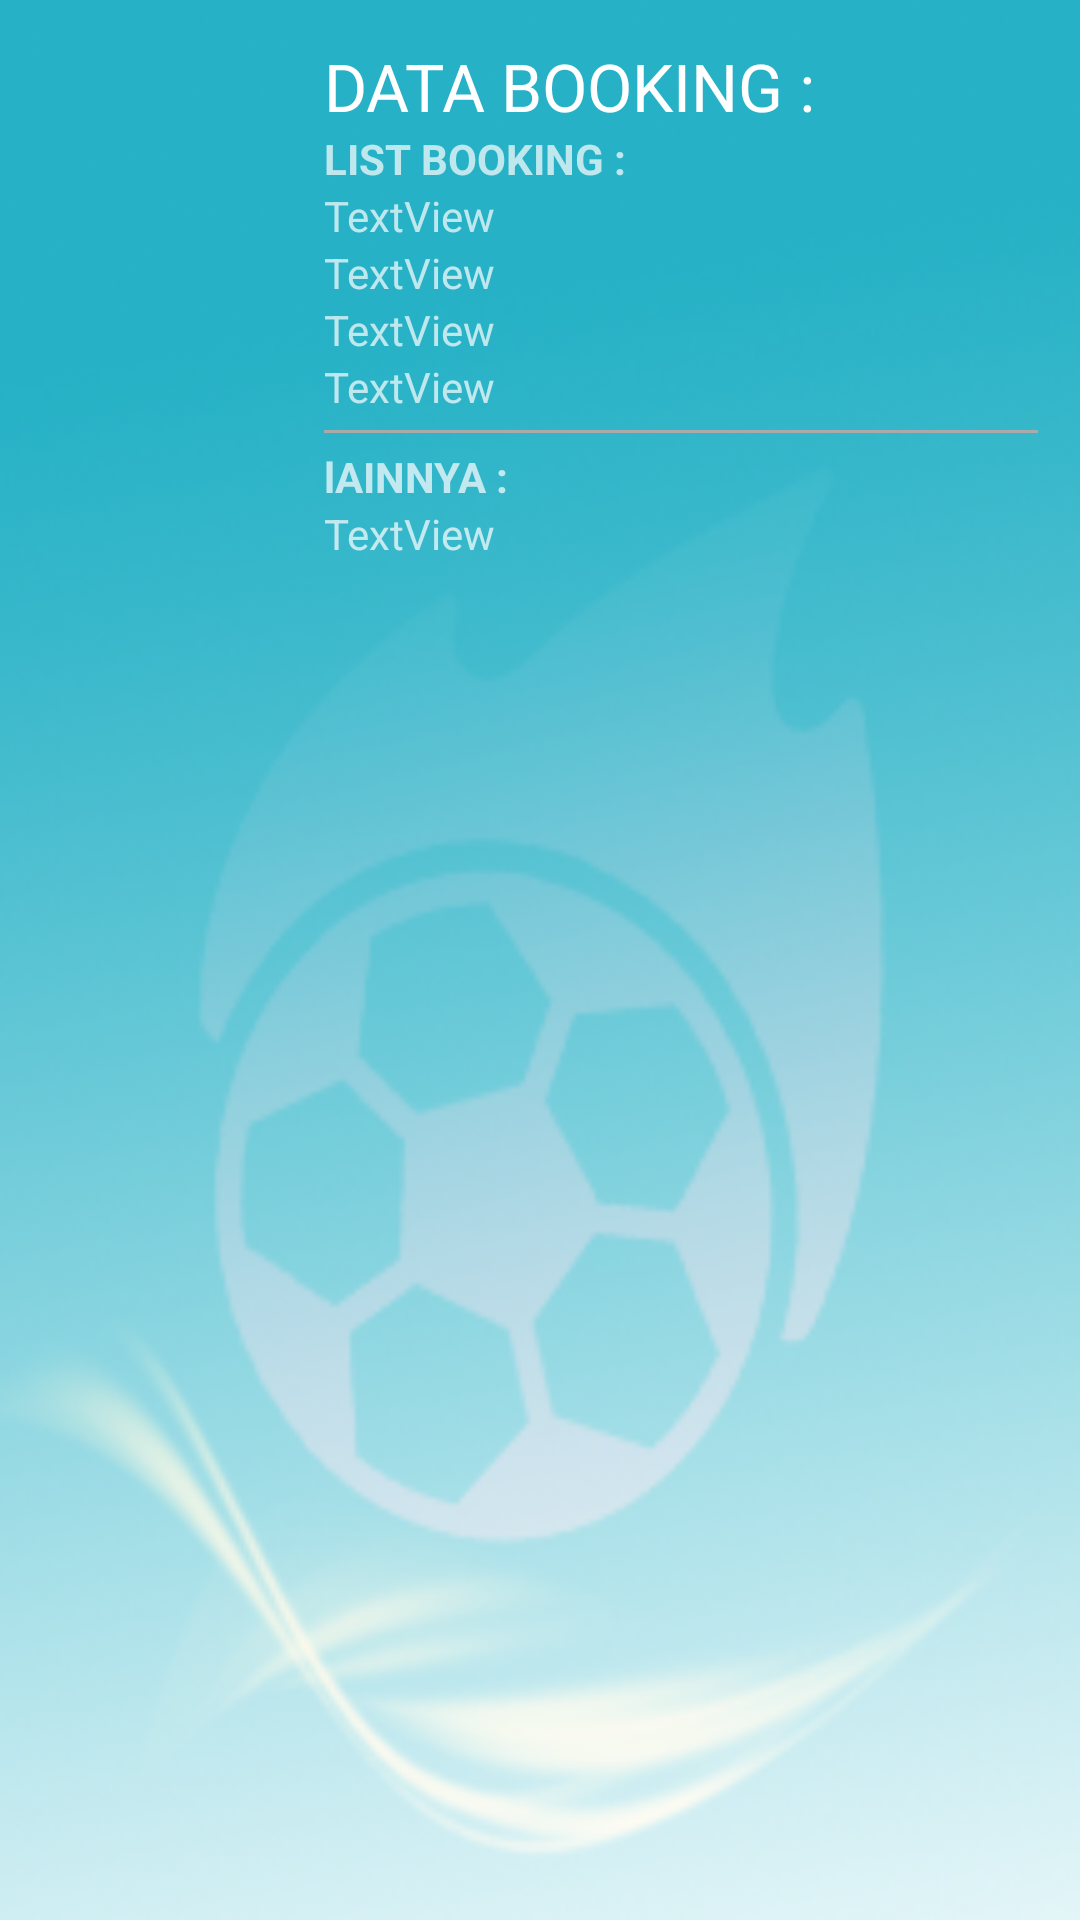

Layout XML and referenced resources for this Android screen:
<!-- AndroidManifest.xml: application theme SplashTheme -->
<!-- res/layout/showdata_layout.xml -->
<?xml version="1.0" encoding="utf-8"?>
<LinearLayout xmlns:android="http://schemas.android.com/apk/res/android"
    android:id="@+id/android_list_view_tutorial_with_example"
    android:layout_width="match_parent"
    android:layout_height="match_parent"
    android:orientation="horizontal"
    android:background="@drawable/backgroundutama"
    android:padding="7dp">

    <ImageView
        android:id="@+id/listview_image"
        android:layout_width="94dp"
        android:layout_height="90dp"
        android:contentDescription="@string/app_name"
        android:padding="10dp"
        android:src="@drawable/splash" />

    <LinearLayout
        android:layout_width="match_parent"
        android:layout_height="wrap_content"
        android:orientation="vertical"
        android:padding="7dp">

        <TextView
            android:id="@+id/shownama"
            android:textAppearance="@style/TextAppearance.AppCompat.Large"
            android:layout_width="match_parent"
            android:layout_height="wrap_content"
            android:text="DATA BOOKING :" />

        <TextView
            android:layout_width="match_parent"
            android:layout_height="wrap_content"
            android:textStyle="bold"
            android:text="LIST BOOKING :" />

        <TextView
            android:id="@+id/showpembooking"
            android:layout_width="match_parent"
            android:layout_height="wrap_content"
            android:text="TextView" />

        <TextView
            android:id="@+id/showjam"
            android:layout_width="match_parent"
            android:layout_height="wrap_content"
            android:text="TextView" />

        <TextView
            android:id="@+id/showlapangan"
            android:layout_width="match_parent"
            android:layout_height="wrap_content"
            android:text="TextView" />
        <TextView
            android:id="@+id/showbiaya"
            android:layout_width="match_parent"
            android:layout_height="wrap_content"
            android:text="TextView" />

        <View
            android:layout_width="fill_parent"
            android:layout_height="5dp">
        </View>

        <View
            android:layout_width="match_parent"
            android:layout_height="1dp"
            android:background="@android:color/darker_gray" />

        <View
            android:layout_width="fill_parent"
            android:layout_height="5dp">
        </View>

        <TextView
            android:layout_width="match_parent"
            android:layout_height="wrap_content"
            android:textStyle="bold"
            android:text="lAINNYA :" />


        <TextView
            android:id="@+id/showketerangan"
            android:layout_width="match_parent"
            android:layout_height="wrap_content"
            android:text="TextView" />



    </LinearLayout>
</LinearLayout>
<!-- resources referenced by this layout -->
<resources>
  <!-- drawable backgroundutama: png bitmap (drawable, 70427 bytes) -->
  <string name="app_name">BOOKINGFUTSAL</string>
  <style name="SplashTheme" parent="Theme.AppCompat.NoActionBar">
          <item name="android:windowBackground">@drawable/splash_background</item>
      </style>
  <!-- drawable splash_background (drawable) -->
  <?xml version="1.0" encoding="utf-8"?>
  <layer-list xmlns:android="http://schemas.android.com/apk/res/android">
  
      <item android:drawable="@color/colorPrimary" />
  
      <item>
              <bitmap android:src="@drawable/splash"
              android:background="@drawable/backgroundutama"
              android:gravity="center" />
      </item>
  </layer-list>
  <color name="colorPrimary">#00f8dc</color>
</resources>
